9-way image classification set "ProvaDV" from GitHub (nigno17/Datasets); label vocabulary: apple, banana, dice, flat screwdriver, hammer, lemon, orange, spatula, tennis ball.

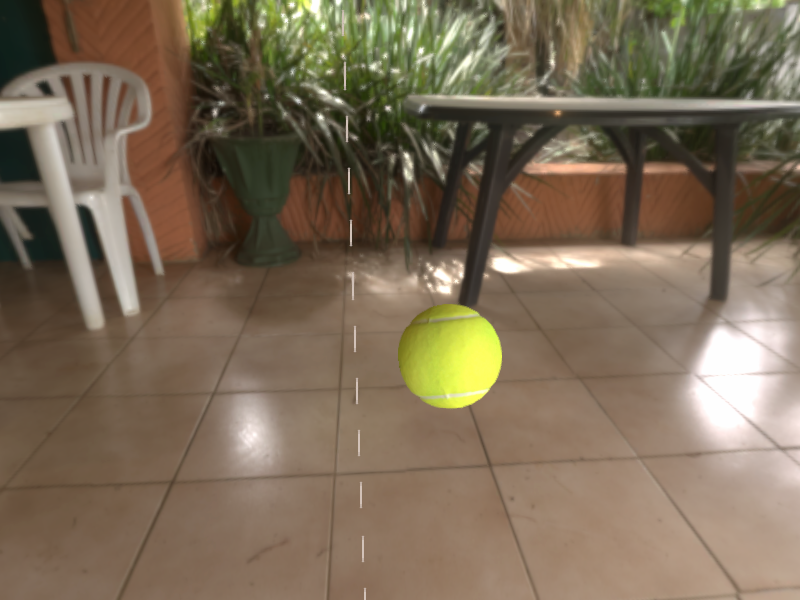
Label: tennis ball

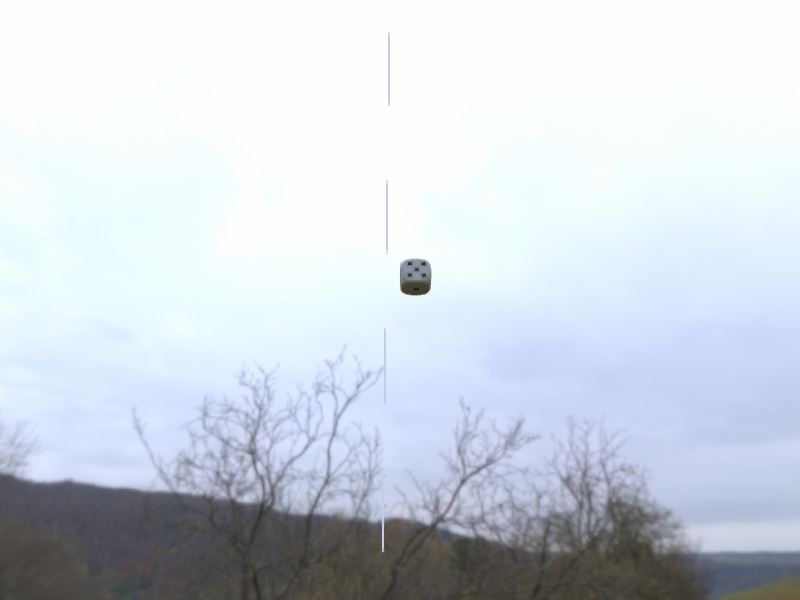
Label: dice

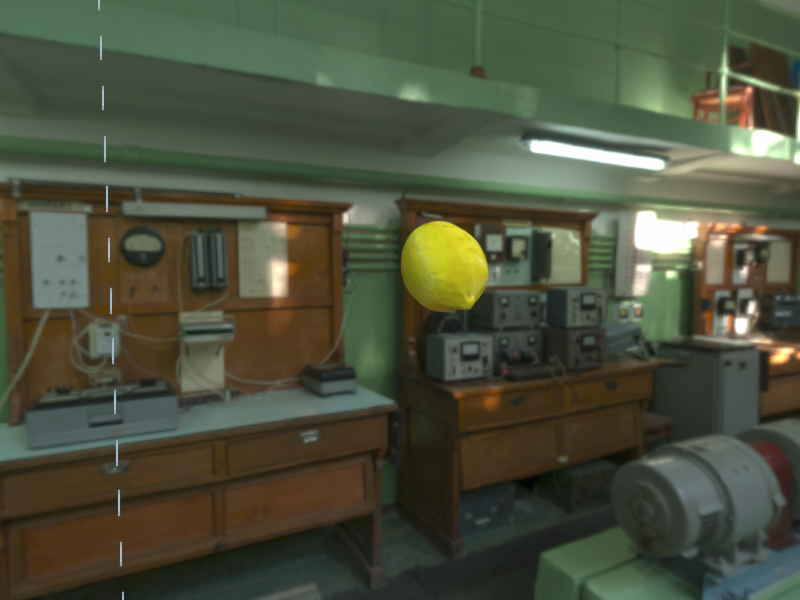
Label: lemon

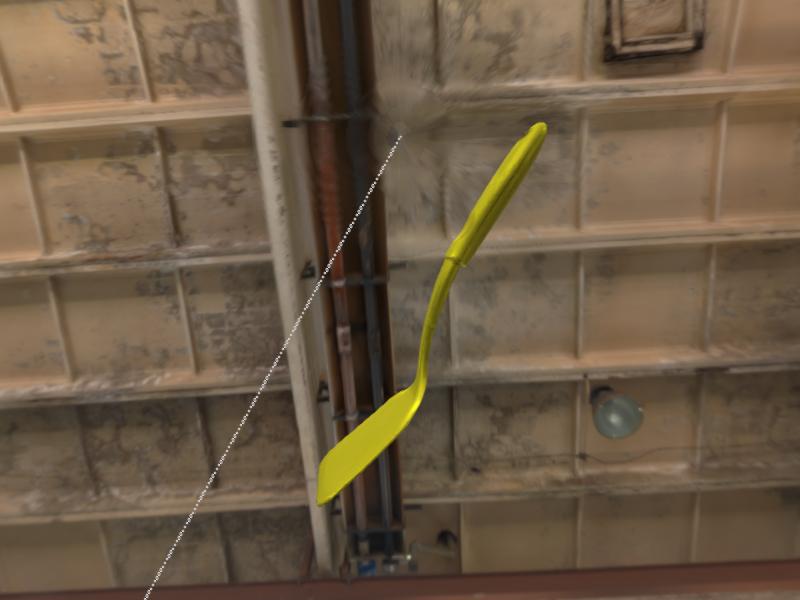
Label: spatula

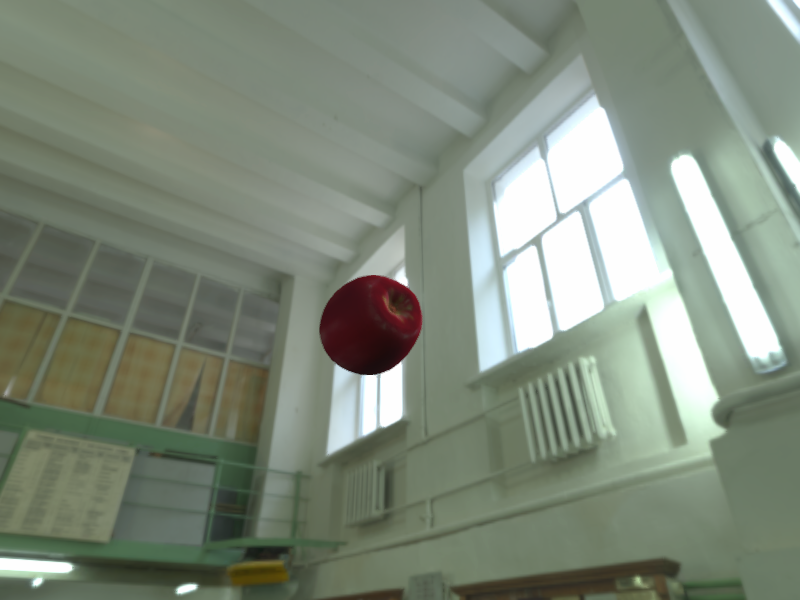
Label: apple

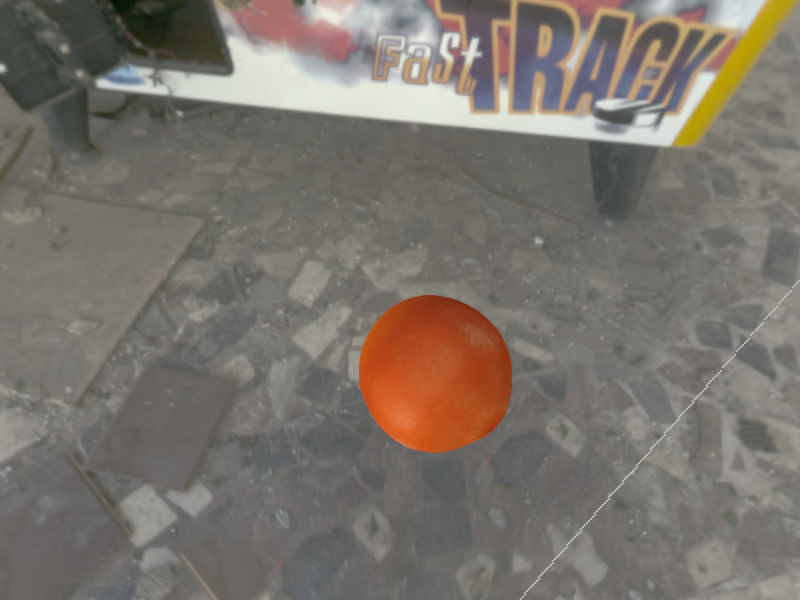
Label: orange
